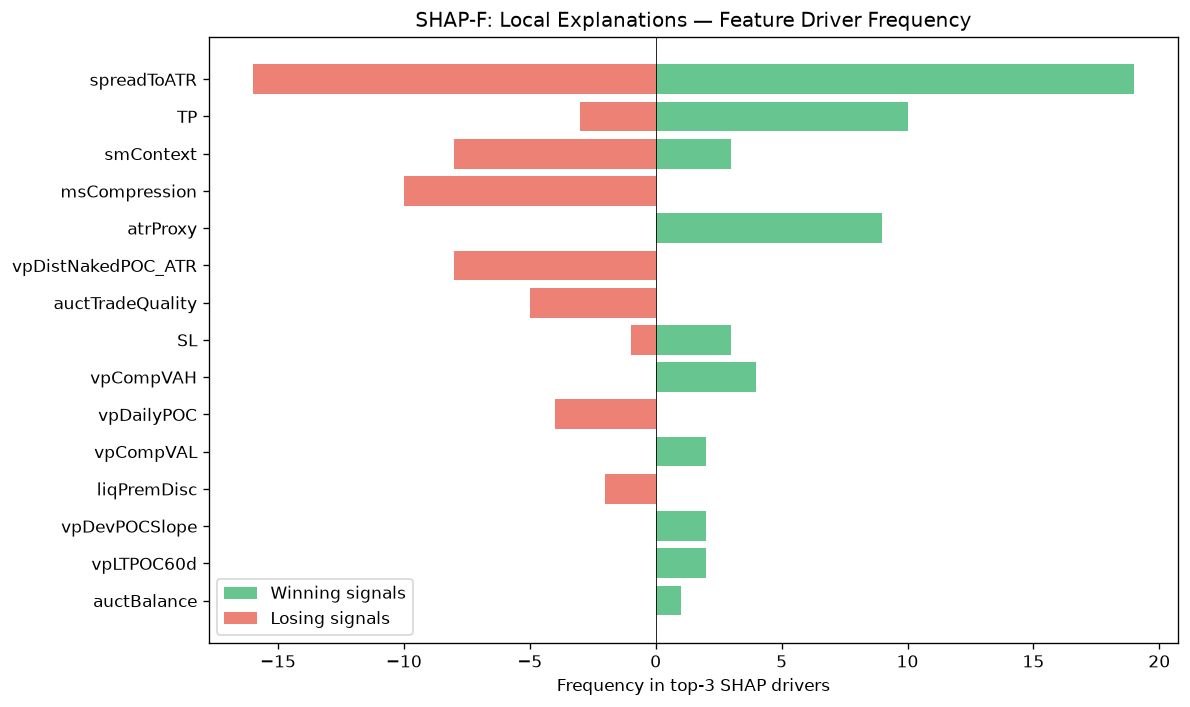

The data file committed next to this chart (first rows):
feature, win_top3_freq, lose_top3_freq, total_top3_freq, win_bias
spreadToATR, 19, 16, 35, 0.5429
TP, 10, 3, 13, 0.7692
smContext, 3, 8, 11, 0.2727
msCompression, 0, 10, 10, 0.0
atrProxy, 9, 0, 9, 1
vpDistNakedPOC_ATR, 0, 8, 8, 0.0
auctTradeQuality, 0, 5, 5, 0.0
SL, 3, 1, 4, 0.75
vpCompVAH, 4, 0, 4, 1
vpDailyPOC, 0, 4, 4, 0.0
vpCompVAL, 2, 0, 2, 1
liqPremDisc, 0, 2, 2, 0.0
vpDevPOCSlope, 2, 0, 2, 1
vpLTPOC60d, 2, 0, 2, 1
auctBalance, 1, 0, 1, 1
auctExpReward, 1, 0, 1, 1
ofParticipation, 1, 0, 1, 1
vpLTMajorHVNPrice, 0, 1, 1, 0.0
auctDistLVN, 0, 1, 1, 0.0
msTickVelocity, 1, 0, 1, 1
vpLTMajorLVNStrength, 0, 1, 1, 0.0
auctShapeConf, 1, 0, 1, 1
auctDistHVN, 1, 0, 1, 1
